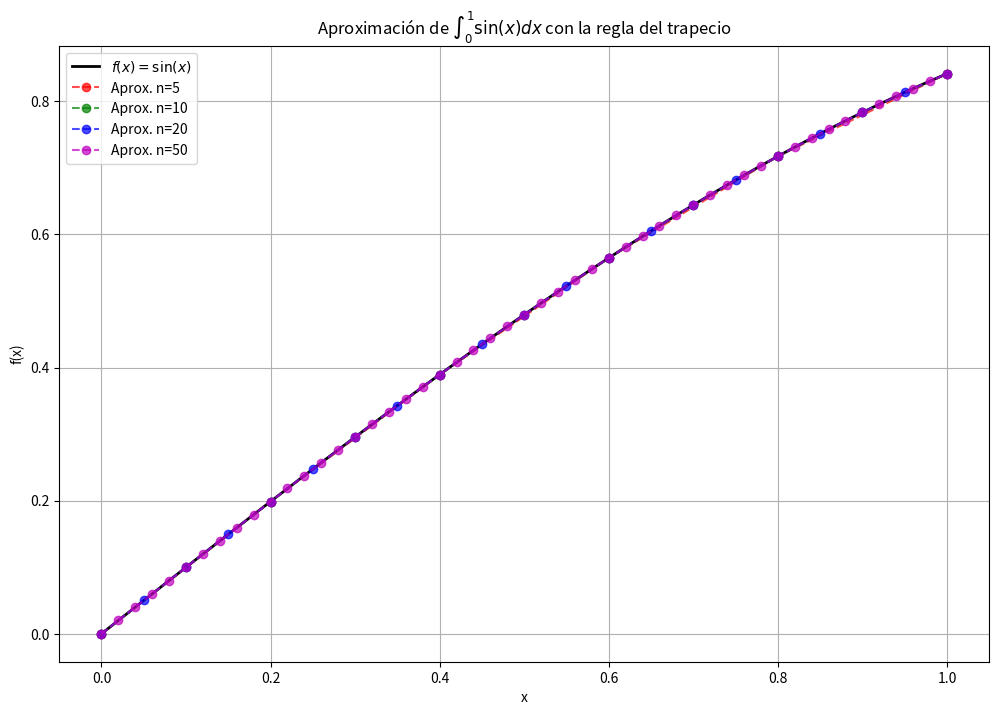
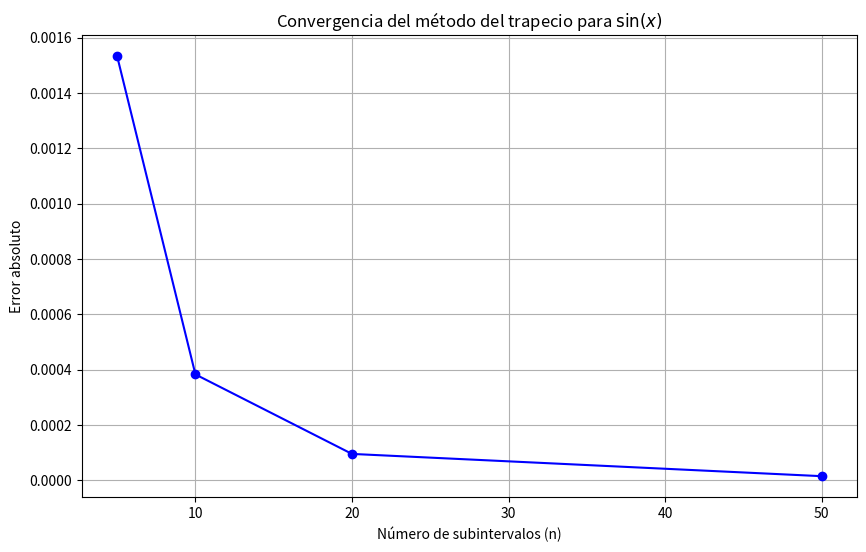

Here is the Python script that generated these plots, in order:
import numpy as np
import matplotlib.pyplot as plt

# Definimos la función a integrar
def f(x):
    return np.sin(x)  # Función seno

# Implementación de la regla del trapecio
def trapezoidal_rule(a, b, n):
    x = np.linspace(a, b, n+1)  # Puntos equidistantes
    y = f(x)
    h = (b - a) / n
    integral = (h / 2) * (y[0] + 2 * sum(y[1:n]) + y[n])  # Regla del trapecio compuesta
    return integral, x, y

# Parámetros de integración
a, b = 0, 1  # Intervalo de integración [0,1]
n_values = [5, 10, 20, 50]  # Valores de n a probar

# Solución analítica exacta
exact_value = -np.cos(1) - (-np.cos(0))  # Integral de sin(x) es -cos(x)
print(f"Valor exacto de la integral: {exact_value:.6f}\n")

# Resultados para diferentes n
results = []
for n in n_values:
    integral_approx, x_vals, y_vals = trapezoidal_rule(a, b, n)
    error = abs(integral_approx - exact_value)
    results.append((n, integral_approx, error))
    print(f"n = {n}: Aproximación = {integral_approx:.6f}, Error = {error:.6f}")

# Gráfica de la función y las aproximaciones
plt.figure(figsize=(12, 8))
x_fine = np.linspace(a, b, 100)
y_fine = f(x_fine)

# Graficar función exacta
plt.plot(x_fine, y_fine, 'k-', label=r'$f(x) = \sin(x)$', linewidth=2)

# Graficar aproximaciones para cada n
colors = ['r', 'g', 'b', 'm']
for i, n in enumerate(n_values):
    _, x_plot, y_plot = trapezoidal_rule(a, b, n)
    plt.plot(x_plot, y_plot, colors[i]+'o--', label=f'Aprox. n={n}', alpha=0.7)

# Configuración del gráfico
plt.xlabel('x')
plt.ylabel('f(x)')
plt.title('Aproximación de $\int_0^1 \sin(x)dx$ con la regla del trapecio')
plt.legend()
plt.grid(True)
plt.savefig('trapecio_seno.png')
plt.show()

# Gráfica de convergencia
plt.figure(figsize=(10, 6))
n_list = [r[0] for r in results]
error_list = [r[2] for r in results]
plt.plot(n_list, error_list, 'bo-')
plt.xlabel('Número de subintervalos (n)')
plt.ylabel('Error absoluto')
plt.title('Convergencia del método del trapecio para $\sin(x)$')
plt.grid(True)
plt.savefig('convergencia_seno.png')
plt.show()